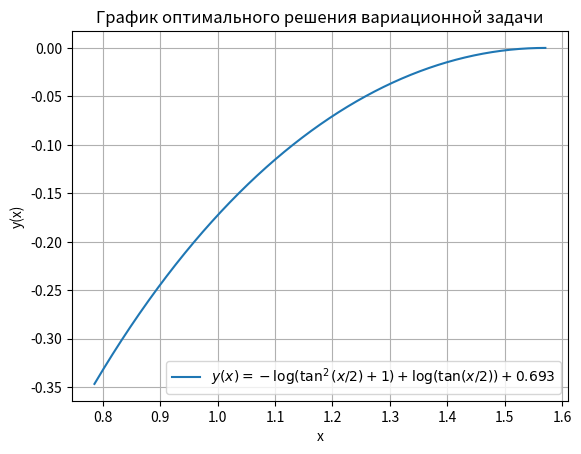

The matplotlib source for this figure:
import numpy as np
import matplotlib.pyplot as plt
from sympy import symbols, log, tan

# Определяем переменные
x = symbols('x')

# Определяем функцию для y(x)
def y_function(x_vals):
    return -np.log(np.tan(x_vals / 2)**2 + 1) + np.log(np.tan(x_vals / 2)) + 0.693147180559945

# Генерируем значения x от π/4 до π/2
x_vals = np.linspace(np.pi/4, np.pi/2, 500)
y_vals = y_function(x_vals)

# Построение графика
plt.plot(x_vals, y_vals, label=r'$y(x) = -\log(\tan^2(x/2) + 1) + \log(\tan(x/2)) + 0.693$')
plt.xlabel('x')
plt.ylabel('y(x)')
plt.title('График оптимального решения вариационной задачи')
plt.grid(True)
plt.legend()
plt.show()
